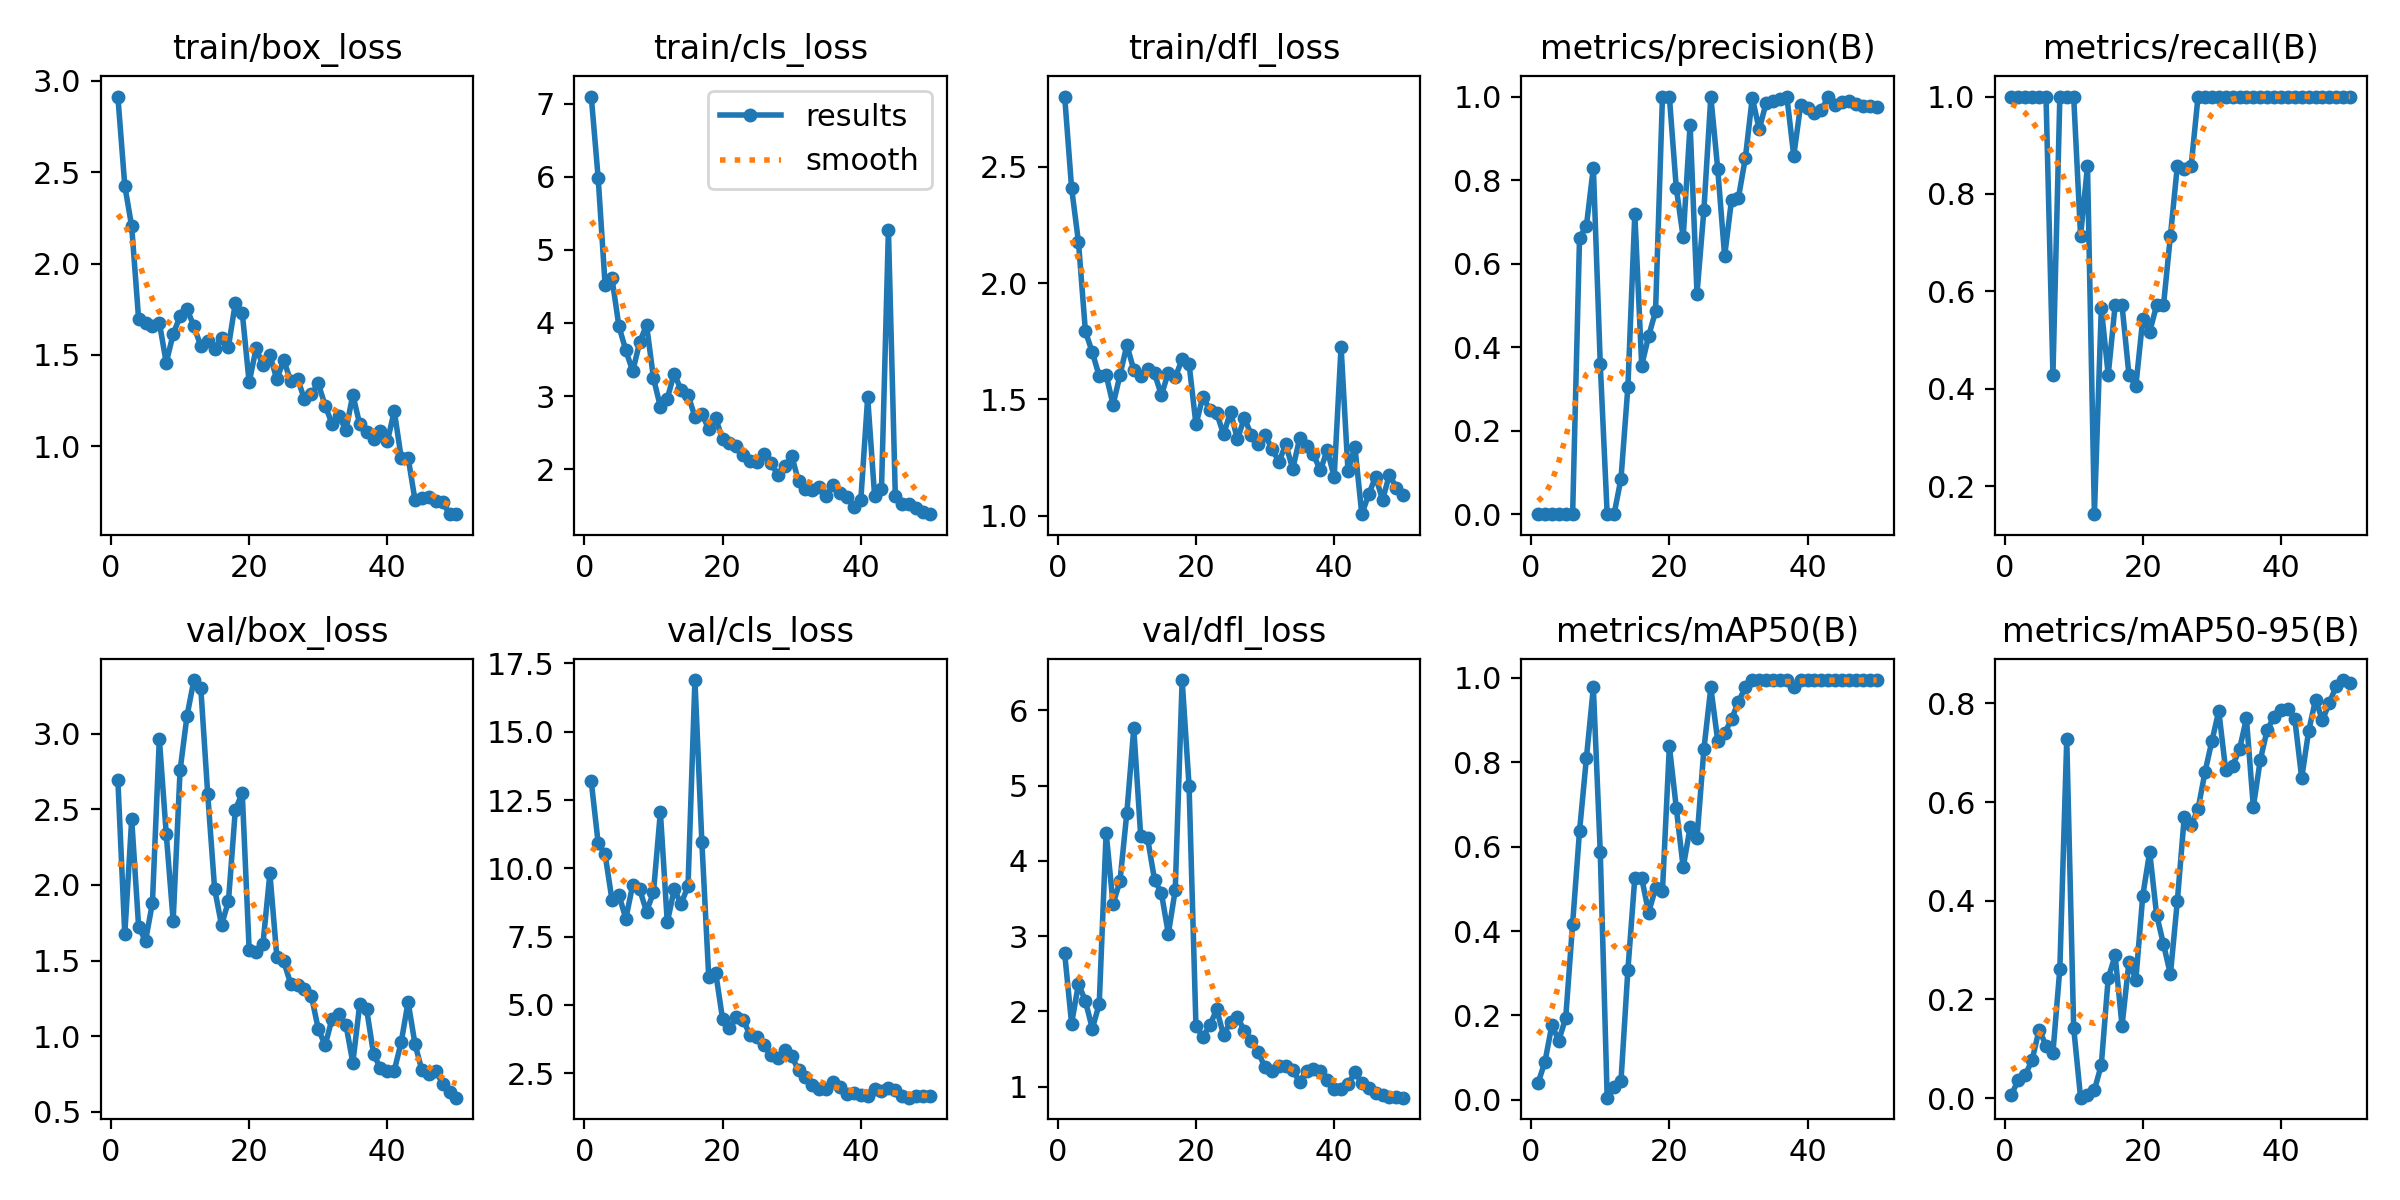

The data file committed next to this chart (first rows):
epoch, time, train/box_loss, train/cls_loss, train/dfl_loss, metrics/precision(B), metrics/recall(B), metrics/mAP50(B), metrics/mAP50-95(B), val/box_loss, val/cls_loss, val/dfl_loss, lr/pg0, lr/pg1, lr/pg2
1, 48.14, 2.914, 7.1, 2.802, 0.0008, 1, 0.03963, 0.00695, 2.692, 13.18, 2.772, 0.00012, 0.00012, 0.00012
2, 94.67, 2.427, 5.983, 2.409, 0.0008, 1, 0.09081, 0.03784, 1.673, 10.92, 1.839, 0.0002549, 0.0002549, 0.0002549
3, 166.9, 2.203, 4.525, 2.176, 0.0008, 1, 0.1769, 0.04681, 2.434, 10.51, 2.369, 0.0003842, 0.0003842, 0.0003842
4, 212.9, 1.697, 4.611, 1.792, 0.0008, 1, 0.1406, 0.07812, 1.725, 8.838, 2.137, 0.0005079, 0.0005079, 0.0005079
5, 259.9, 1.677, 3.955, 1.702, 0.0008, 1, 0.1944, 0.1389, 1.63, 9.024, 1.774, 0.0006261, 0.0006261, 0.0006261
6, 306.5, 1.656, 3.626, 1.6, 0.0008, 1, 0.4175, 0.1067, 1.88, 8.159, 2.099, 0.0007388, 0.0007388, 0.0007388
7, 353.8, 1.677, 3.339, 1.605, 0.662, 0.4286, 0.6372, 0.0925, 2.965, 9.397, 4.378, 0.000846, 0.000846, 0.000846
8, 401, 1.457, 3.735, 1.477, 0.6911, 1, 0.811, 0.2623, 2.336, 9.232, 3.43, 0.0009475, 0.0009475, 0.0009475
9, 450.8, 1.614, 3.973, 1.603, 0.8301, 1, 0.9775, 0.7277, 1.764, 8.419, 3.73, 0.001044, 0.001044, 0.001044
10, 502.2, 1.711, 3.245, 1.734, 0.3599, 1, 0.5868, 0.1427, 2.756, 9.124, 4.643, 0.001134, 0.001134, 0.001134
11, 555.1, 1.752, 2.854, 1.626, 0.00073, 0.7143, 0.00519, 0.00104, 3.115, 12.06, 5.762, 0.001219, 0.001219, 0.001219
12, 607.5, 1.656, 2.966, 1.601, 0.00069, 0.8571, 0.03134, 0.00646, 3.353, 8.022, 4.335, 0.001298, 0.001298, 0.001298
13, 659.7, 1.55, 3.308, 1.632, 0.08602, 0.1429, 0.0456, 0.01628, 3.301, 9.23, 4.302, 0.001372, 0.001372, 0.001372
14, 712.4, 1.574, 3.081, 1.611, 0.3055, 0.5661, 0.3085, 0.0675, 2.6, 8.7, 3.751, 0.001441, 0.001441, 0.001441
15, 765, 1.534, 3.018, 1.518, 0.7201, 0.4286, 0.5263, 0.2432, 1.974, 9.352, 3.572, 0.001446, 0.001446, 0.001446
16, 817.6, 1.591, 2.714, 1.615, 0.3563, 0.5714, 0.5252, 0.2891, 1.734, 16.89, 3.033, 0.001406, 0.001406, 0.001406
17, 872.6, 1.545, 2.758, 1.596, 0.4269, 0.5714, 0.4438, 0.1465, 1.891, 10.98, 3.614, 0.001366, 0.001366, 0.001366
18, 926, 1.785, 2.545, 1.672, 0.4859, 0.4286, 0.5018, 0.2763, 2.497, 6.008, 6.405, 0.001327, 0.001327, 0.001327
19, 978, 1.731, 2.697, 1.653, 1, 0.4063, 0.495, 0.2404, 2.606, 6.184, 5, 0.001287, 0.001287, 0.001287
20, 1031, 1.349, 2.411, 1.392, 1, 0.5434, 0.8383, 0.4102, 1.569, 4.488, 1.802, 0.001248, 0.001248, 0.001248
21, 1087, 1.536, 2.359, 1.512, 0.781, 0.517, 0.6921, 0.499, 1.554, 4.157, 1.664, 0.001208, 0.001208, 0.001208
22, 1143, 1.444, 2.315, 1.453, 0.663, 0.5714, 0.551, 0.3719, 1.612, 4.543, 1.814, 0.001168, 0.001168, 0.001168
23, 1200, 1.499, 2.198, 1.44, 0.933, 0.5714, 0.6455, 0.3119, 2.076, 4.443, 2.029, 0.001129, 0.001129, 0.001129
24, 1256, 1.366, 2.109, 1.349, 0.5286, 0.7143, 0.6197, 0.2511, 1.527, 3.881, 1.683, 0.001089, 0.001089, 0.001089
25, 1312, 1.472, 2.091, 1.446, 0.7295, 0.8571, 0.8317, 0.3989, 1.494, 3.823, 1.866, 0.00105, 0.00105, 0.00105
26, 1367, 1.358, 2.202, 1.328, 1, 0.8516, 0.9775, 0.5692, 1.348, 3.537, 1.933, 0.00101, 0.00101, 0.00101
27, 1422, 1.371, 2.085, 1.421, 0.8263, 0.8571, 0.8508, 0.5526, 1.339, 3.152, 1.739, 0.0009704, 0.0009704, 0.0009704
28, 1479, 1.257, 1.918, 1.348, 0.6178, 1, 0.869, 0.5859, 1.315, 3.063, 1.614, 0.0009308, 0.0009308, 0.0009308
29, 1528, 1.284, 2.038, 1.306, 0.7535, 1, 0.9025, 0.6603, 1.267, 3.36, 1.46, 0.0008912, 0.0008912, 0.0008912
30, 1574, 1.344, 2.181, 1.346, 0.7584, 1, 0.9439, 0.7233, 1.048, 3.13, 1.256, 0.0008516, 0.0008516, 0.0008516
31, 1621, 1.222, 1.833, 1.289, 0.8534, 1, 0.9775, 0.7844, 0.9405, 2.602, 1.211, 0.000812, 0.000812, 0.000812
32, 1668, 1.123, 1.723, 1.231, 0.9973, 1, 0.995, 0.6647, 1.117, 2.356, 1.273, 0.0007724, 0.0007724, 0.0007724
33, 1716, 1.168, 1.717, 1.307, 0.9213, 1, 0.995, 0.6736, 1.146, 2.052, 1.279, 0.0007328, 0.0007328, 0.0007328
34, 1766, 1.087, 1.756, 1.2, 0.9847, 1, 0.995, 0.7068, 1.077, 1.904, 1.225, 0.0006932, 0.0006932, 0.0006932
35, 1820, 1.282, 1.632, 1.332, 0.9902, 1, 0.995, 0.7695, 0.8251, 1.925, 1.06, 0.0006536, 0.0006536, 0.0006536
36, 1876, 1.12, 1.789, 1.3, 0.9948, 1, 0.995, 0.5903, 1.211, 2.179, 1.213, 0.000614, 0.000614, 0.000614
37, 1932, 1.077, 1.675, 1.263, 1, 0.9991, 0.995, 0.6847, 1.178, 2.01, 1.235, 0.0005744, 0.0005744, 0.0005744
38, 1983, 1.041, 1.611, 1.194, 0.8582, 1, 0.9775, 0.746, 0.8817, 1.723, 1.21, 0.0005348, 0.0005348, 0.0005348
39, 2034, 1.084, 1.482, 1.282, 0.9805, 1, 0.995, 0.7726, 0.7885, 1.761, 1.089, 0.0004952, 0.0004952, 0.0004952
40, 2087, 1.026, 1.571, 1.166, 0.9721, 1, 0.995, 0.7859, 0.7713, 1.709, 0.965, 0.0004556, 0.0004556, 0.0004556
41, 2139, 1.193, 2.981, 1.726, 0.9609, 1, 0.995, 0.7893, 0.7734, 1.65, 0.9657, 0.000416, 0.000416, 0.000416
42, 2190, 0.9373, 1.635, 1.191, 0.9687, 1, 0.995, 0.7682, 0.9604, 1.931, 1.031, 0.0003764, 0.0003764, 0.0003764
43, 2243, 0.9382, 1.725, 1.296, 0.9987, 1, 0.995, 0.6488, 1.227, 1.864, 1.193, 0.0003368, 0.0003368, 0.0003368
44, 2295, 0.7052, 5.277, 1.006, 0.9808, 1, 0.995, 0.7432, 0.9476, 1.956, 1.054, 0.0002972, 0.0002972, 0.0002972
45, 2346, 0.7141, 1.632, 1.091, 0.9874, 1, 0.995, 0.8074, 0.7747, 1.901, 0.9776, 0.0002576, 0.0002576, 0.0002576
46, 2399, 0.7226, 1.521, 1.168, 0.9882, 1, 0.995, 0.7656, 0.7502, 1.683, 0.9109, 0.000218, 0.000218, 0.000218
47, 2451, 0.6986, 1.52, 1.068, 0.9817, 1, 0.995, 0.8012, 0.7722, 1.604, 0.8943, 0.0001784, 0.0001784, 0.0001784
48, 2504, 0.6923, 1.473, 1.177, 0.9769, 1, 0.995, 0.8349, 0.6859, 1.651, 0.8696, 0.0001388, 0.0001388, 0.0001388
49, 2558, 0.6297, 1.41, 1.119, 0.9768, 1, 0.995, 0.8472, 0.6312, 1.666, 0.8615, 9.92e-05, 9.92e-05, 9.92e-05
50, 2613, 0.6282, 1.383, 1.09, 0.9752, 1, 0.995, 0.8415, 0.5941, 1.659, 0.8547, 5.96e-05, 5.96e-05, 5.96e-05
